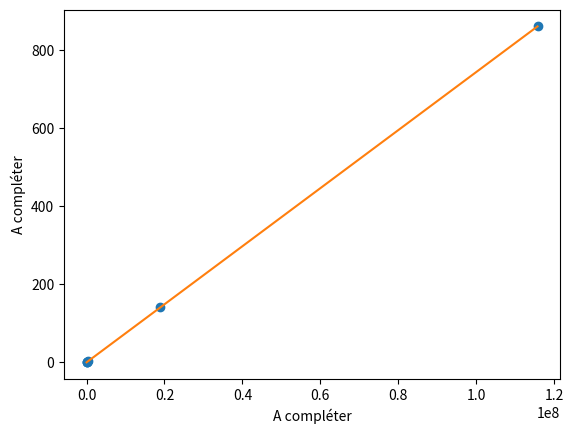

The matplotlib source for this figure:
import numpy as npimport matplotlib.pyplot as plt############################################ DONNÉES EXPÉRIMENTALES# Ajouter les données mesurés sur la comète###########################################noms          = ["Mercure", "Vénus", "Terre", "Mars", "Jupiter", "Saturne"]periodes      = np.array([87.77, 224.70, 365.25, 686.95, 4332.62, 10759.2]) # périodes de révolution en joursdemigrandaxes = np.array([0.389, 0.724, 1, 1.524, 5.2, 9.510]) # demi-grands axes en unité astronomique (au)############################################### CALCUL DES DONNEES À REPRÉSENTER# Attention aux unités (1 au = 1.4959787e11 m)##############################################x = periodes**2y = demigrandaxes ** 3# Ajustement des données par une fonction affinea, b = np.polyfit(x,y,1) # a est le coefficient directeur et b est l'ordonnée à l'origine########################### REPRESENTATION GRAPHIQUE##########################fig = plt.figure()plt.plot(x, y, "o") # Les données expérimentalesplt.plot(x, a * x + b) # L'ajustement linéaireplt.xlabel("A compléter")plt.ylabel("A compléter")plt.show()